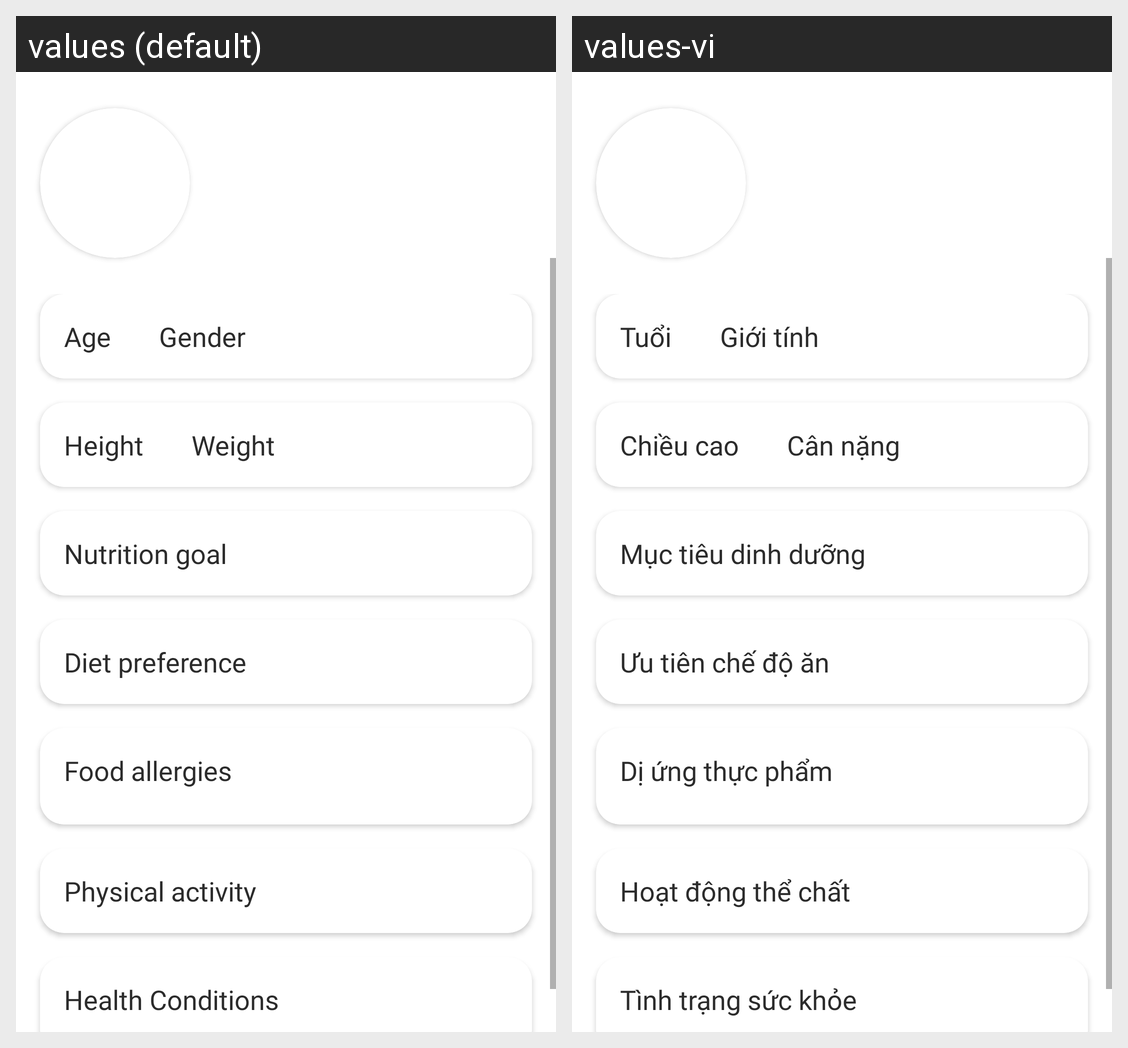

Here is an Android app screen in its default locale and in the app's own translations. Write out the translated-string differences for the strings that appear on this screen.
Android screen res/layout/fragment_profile.xml rendered under 2 locales, left to right: values (default), values-vi. Device: Nexus 5 (rendered at 1080×1920; each locale shown at half size, 540×960, under a caption strip naming it); theme Theme.NutriAI.
Strings drawn on this screen, with the default value and each locale's value (text and hints the layout hard-codes, and strings that could not be matched under every locale, appear in the picture but are not listed):

age
  values: Age
  values-vi: Tuổi

gender
  values: Gender
  values-vi: Giới tính

height
  values: Height
  values-vi: Chiều cao

weight
  values: Weight
  values-vi: Cân nặng

nutrition_goal
  values: Nutrition goal
  values-vi: Mục tiêu dinh dưỡng

diet_preference
  values: Diet preference
  values-vi: Ưu tiên chế độ ăn

food_allergies
  values: Food allergies
  values-vi: Dị ứng thực phẩm

physical_activity
  values: Physical activity
  values-vi: Hoạt động thể chất

health_conditions
  values: Health Conditions
  values-vi: Tình trạng sức khỏe
